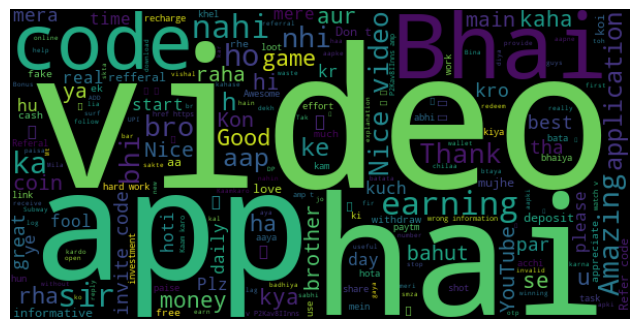

Data behind this chart, as committed beside it:
Author, Comment, LikeCount, ReplyCount, neg, neu, pos, compound, Label
@FireBrothers21, 2:03 video start save your time 😂, 288, 9, 0.0, 0.61, 0.39, 0.4939, Positive
@SandeepRai-wm6ke, Jisne meri tarah ajj take 1 BHI paisa Na…, 428, 10, 0.0, 1.0, 0.0, 0.0, Neutral
@Sam-10990, 1:56 Video starts here ...dont waste tim…, 17, 0, 0.318, 0.682, 0.0, -0.4215, Neutral
@rahulgadwal4949, पहले मे गरीब था फिर आपकी विडियो देखी आज …, 83, 2, 0.0, 1.0, 0.0, 0.0, Neutral
@partha9018, Plz never stop making video's like this …, 29, 0, 0.0, 0.614, 0.386, 0.7342, Positive
@sujayojha4472, This is the Best online free money earni…, 36, 2, 0.0, 0.433, 0.567, 0.9201, Positive
@akashmajhi131, 💫✨Dude, Daily Check-in Feature ADD kardo…, 8, 0, 0.0, 1.0, 0.0, 0.0, Neutral
@DIBYA20069, Where is invite code, 9, 0, 0.0, 0.652, 0.348, 0.1531, Positive
@musictheater782, 2:40 start, 5, 0, 0.0, 1.0, 0.0, 0.0, Neutral
@zubairshaikh6476, Stop watching the video guys on YouTube …, 4, 0, 0.306, 0.694, 0.0, -0.6486, Negative
@jitendrakumarsingh1536, This application is real cash money earn…, 26, 1, 0.0, 1.0, 0.0, 0.0, Neutral
@jgjgh285, Inke ek aap se withdrawl nhi aata , 24 h…, 1, 0, 0.0, 1.0, 0.0, 0.0, Neutral
@jgjgh285, Aur ye jo jo comments kr rhe h na yh sar…, 0, 0, 0.0, 1.0, 0.0, 0.0, Neutral
@BabShakya, We appreciate your response 🙏, 5, 0, 0.0, 0.526, 0.474, 0.4019, Positive
@YouTuberBG62, you should have a total recherche of at …, 1, 0, 0.0, 0.766, 0.234, 0.7003, Positive
@aggames5615, What is the reference code Pro, 3, 0, 0.0, 1.0, 0.0, 0.0, Neutral
@Pranavbhardwaj811, We appreciate your efforts, 3, 0, 0.0, 0.526, 0.474, 0.4019, Positive
@kkkkkkkkkkk5912, We have to recharge first to sir, 4, 0, 0.0, 1.0, 0.0, 0.0, Neutral
@EARN_750_PERDAY_FROM_HOME, "Success is the sum of small efforts, re…, 7, 0, 0.0, 0.764, 0.236, 0.5719, Positive
@user-ux3bf4ub2s, Kon kon 100 coin ke lia aaiye haa, 179, 12, 0.0, 1.0, 0.0, 0.0, Neutral
@Kaithleen, Hello sar aap jab bhi code share karte H…, 0, 0, 0.081, 0.676, 0.243, 0.5859, Positive
@user-io1oz3fq2o, You don't really share the app link so d…, 19, 3, 0.37, 0.63, 0.0, -0.6466, Negative
@user-lz5jb6cv9c, Nicely information about your hard work …, 1, 0, 0.151, 0.538, 0.312, 0.3612, Positive
@Sukhdev-nx6rw, Amazing explanation video ❤❤❤🎉, 1, 0, 0.0, 0.441, 0.559, 0.5859, Positive
@BihariGaming57, Bhi aap se meri ek bi earning nyi hoti b…, 0, 0, 0.0, 0.854, 0.146, 0.5023, Positive
@TechnicalStar17, Mat karna me Esme 30ruppy har gaya pesa …, 2, 0, 0.0, 1.0, 0.0, 0.0, Neutral
@TechnicalStar17, Refer code?, 0, 0, 0.0, 1.0, 0.0, 0.0, Neutral
@ravan7794, Account bhi hack ho skta h isliye Mt dow…, 17, 0, 0.0, 1.0, 0.0, 0.0, Neutral
@Jenny-wl6me, Wrong information don't share , don't ma…, 1, 0, 0.545, 0.455, 0.0, -0.7184, Negative
@Jenny-wl6me, Don&#39;t provide wrong information, Don…, 0, 0, 0.545, 0.455, 0.0, -0.7184, Negative
@Jenny-wl6me, Don&#39;t provide wrong information, Don…, 0, 0, 0.545, 0.455, 0.0, -0.7184, Negative
@Lovefact0, Nice brother 🎉❤, 3, 0, 0.0, 0.417, 0.583, 0.4215, Positive
@Tryinghardz, I just did my first redeem in UPI still …, 0, 0, 0.17, 0.83, 0.0, -0.3089, Neutral
@letsplay8709, Where is the referral code, 0, 0, 0.0, 1.0, 0.0, 0.0, Neutral
@konnasankarrao6766, Where is referred code, 1, 0, 0.0, 1.0, 0.0, 0.0, Neutral
@Capt.scorpian, Bhai yai coin redeem hota hain ya fir ne…, 1, 0, 0.0, 1.0, 0.0, 0.0, Neutral
@praveengopalakrishnapillai227, Appreciate your hard work, 10, 0, 0.072, 0.513, 0.415, 0.7717, Positive
@praveengopalakrishnapillai227, Good hard work and great effort behind t…, 2, 0, 0.072, 0.513, 0.415, 0.7717, Positive
@SquadGaming5386, Where is code bro 😢, 0, 0, 0.0, 1.0, 0.0, 0.0, Neutral
@vikassrivastave5244, You give a great Paytm earning app for s…, 0, 0, 0.0, 0.631, 0.369, 0.6249, Positive
@rahuljinjuvadiya2130, Sir invite code kahase Dale ,konsa, 7, 0, 0.0, 1.0, 0.0, 0.0, Neutral
@rahuljinjuvadiya2130, Sir aap cricket khelte ho, aapki baju ma…, 1, 0, 0.0, 1.0, 0.0, 0.0, Neutral
@monaliashmit5758, Sir dhire btaya kro.. Or smza smza mkr b…, 0, 0, 0.0, 1.0, 0.0, 0.0, Neutral
@akshaygupta5731, Thank you so much for suggest this app..…, 0, 0, 0.0, 0.671, 0.329, 0.5994, Positive
@Pradeepeditz99, Bina deposit ke game nahi khel sakte 😢, 1, 0, 0.0, 1.0, 0.0, 0.0, Neutral
@user-cx9td5ny1c, Very great informative earning video wel…, 0, 0, 0.0, 0.435, 0.565, 0.7574, Positive
@Karn-72, Bahut badhiya apne gameing earning appli…, 0, 0, 0.0, 0.756, 0.244, 0.4404, Positive
@CRICKET__SHORTS__773, Where is refral code, 0, 0, 0.0, 1.0, 0.0, 0.0, Neutral
@BollywoodStar-ef8iy, Tq sir apki vajh se main daily ka 600/12…, 0, 0, 0.0, 0.92, 0.08, 0.0772, Positive
@GoutamDas-dd7yk, 3:40, 1, 0, 0.0, 1.0, 0.0, 0.0, Neutral
@KB_Sangeet, Subway surf kidar Hai bhaii bakwas appss…, 1, 0, 0.0, 1.0, 0.0, 0.0, Neutral
@niteshmourya5889, Kaam karo aur pe shot se bhi withdraw nh…, 0, 0, 0.185, 0.709, 0.106, -0.3237, Neutral
@silent_boy_editz, Applying code...?, 0, 0, 0.0, 1.0, 0.0, 0.0, Neutral
@twinklebapunofficial6969, Very informative and useful app, 0, 0, 0.0, 0.558, 0.442, 0.4877, Positive
@user-yv8ts6mm4j, Amazing ❤, 1, 0, 0.0, 0.0, 1.0, 0.5859, Positive
@PiyushWahekar, 2:03, 1, 0, 0.0, 1.0, 0.0, 0.0, Neutral
@mukeshnagdev499, Bhai tumara koi jawab nahi awesome loot …, 0, 0, 0.0, 0.728, 0.272, 0.6249, Positive
@DharmpalSingh-ms7iq, Bhai Mera hind cash wallet redem nahi ho…, 1, 0, 0.0, 0.789, 0.211, 0.34, Positive
@GaneshGaikwad-cb7yj, Bahut hi badhiya application loot hain v…, 0, 0, 0.0, 1.0, 0.0, 0.0, Neutral
@dxgaming4924, Thanks for amazing video very helpful fo…, 0, 0, 0.0, 0.38, 0.62, 0.8687, Positive
... 140 more rows
